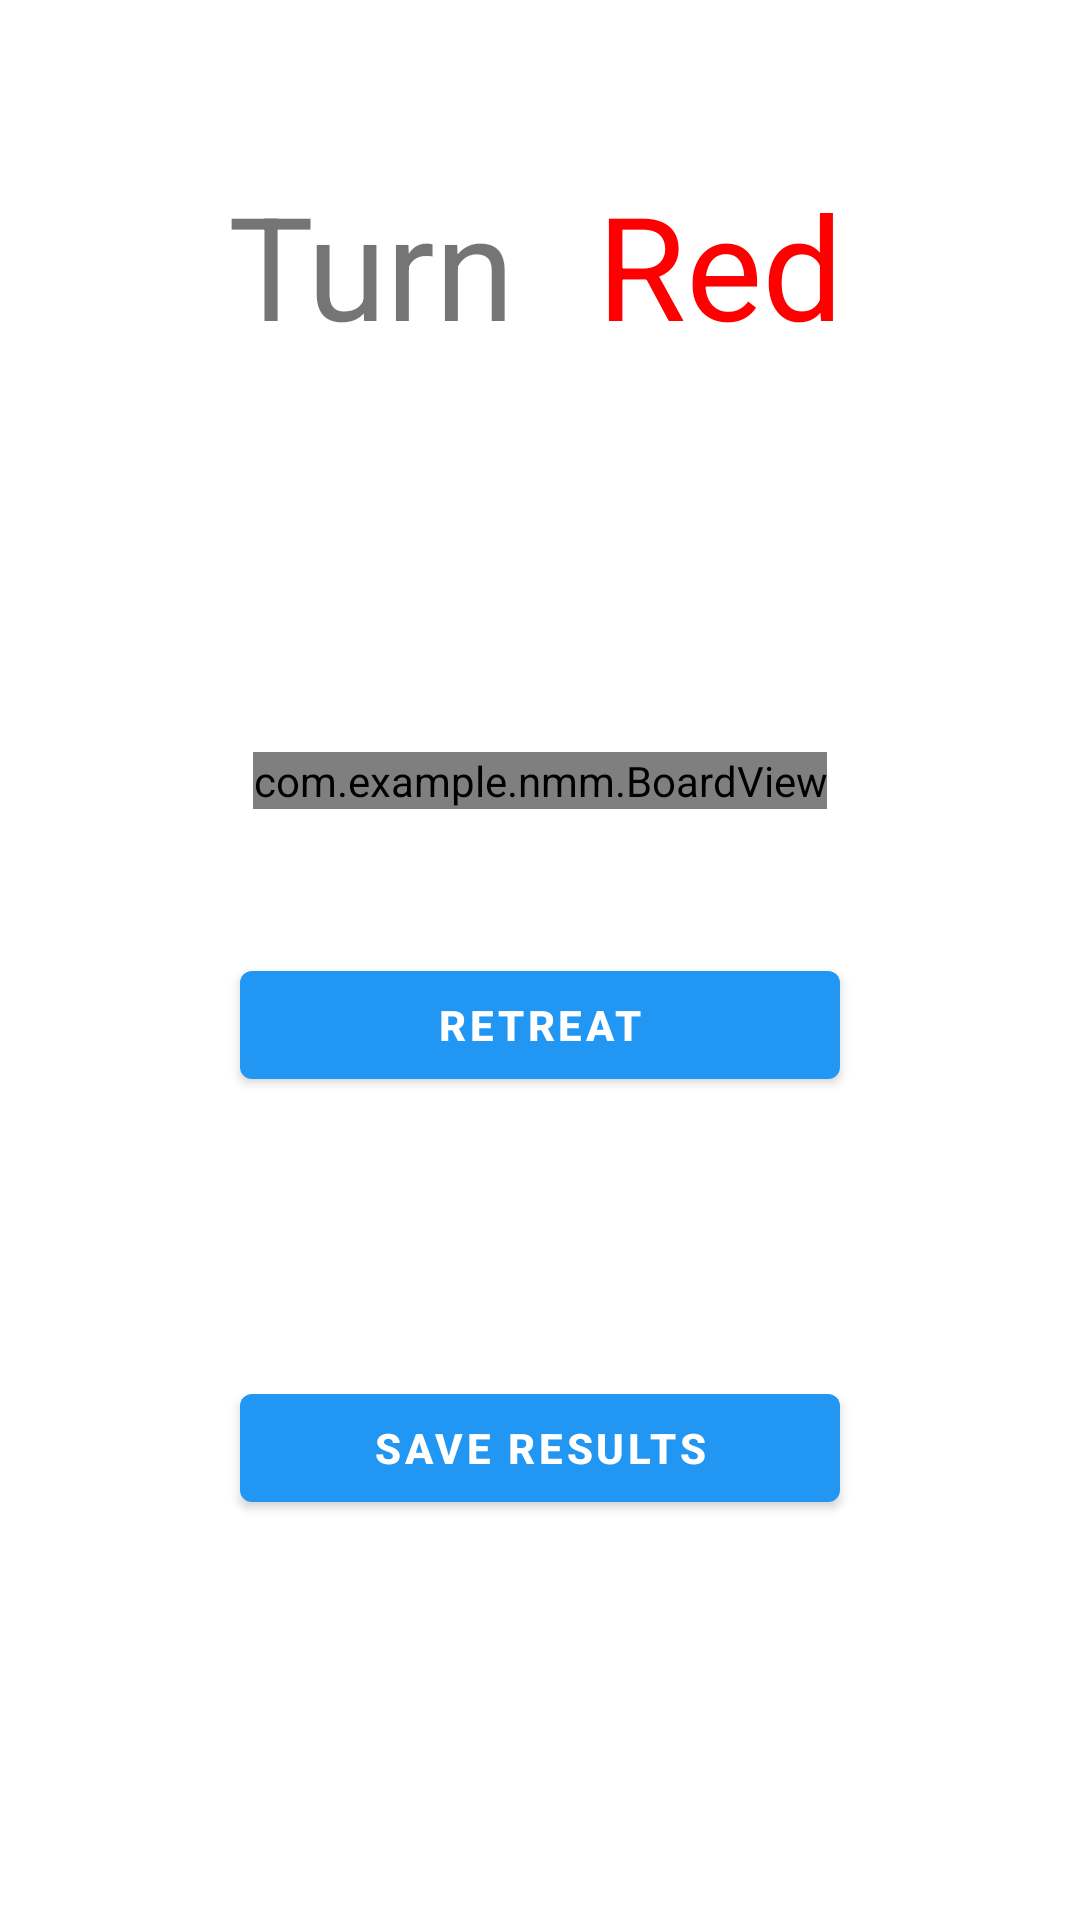

Write the Android layout XML for this screen, with the resource values it uses.
<!-- AndroidManifest.xml: activity theme Theme.NMM.NoActionBar -->
<!-- res/layout/activity_main.xml -->
<?xml version="1.0" encoding="utf-8"?>
<androidx.constraintlayout.widget.ConstraintLayout xmlns:android="http://schemas.android.com/apk/res/android"
    xmlns:app="http://schemas.android.com/apk/res-auto"
    xmlns:tools="http://schemas.android.com/tools"
    android:layout_width="match_parent"
    android:layout_height="match_parent"
    android:orientation="vertical"
    tools:context=".MainActivity">

    <androidx.appcompat.widget.Toolbar
        android:id="@+id/toolbar_scores"
        android:layout_width="match_parent"
        android:layout_height="?attr/actionBarSize">

        <RelativeLayout
            android:layout_width="match_parent"
            android:layout_height="wrap_content">

            <ImageView
                android:id="@+id/return_from_main_activity"
                android:layout_width="?attr/actionBarSize"
                android:layout_height="?attr/actionBarSize"
                android:layout_alignParentStart="true"
                android:background="@android:color/transparent"
                android:padding="8dp"
                android:src="@drawable/ic_baseline_arrow_back_ios_24" />
        </RelativeLayout>
    </androidx.appcompat.widget.Toolbar>

    <androidx.constraintlayout.widget.ConstraintLayout
        android:id="@+id/constraintLayout"
        android:layout_width="match_parent"
        android:layout_height="wrap_content"
        android:layout_gravity="center"
        app:layout_constraintDimensionRatio="w,1:1"
        app:layout_constraintStart_toStartOf="parent"
        app:layout_constraintTop_toBottomOf="@+id/toolbar_scores">

        <TextView
            android:id="@+id/turn"
            android:layout_width="wrap_content"
            android:layout_height="wrap_content"
            android:layout_marginStart="76dp"
            android:text="@string/turn"
            android:textSize="48sp"
            app:layout_constraintStart_toStartOf="parent"
            app:layout_constraintTop_toTopOf="parent" />

        <TextView
            android:id="@+id/playerTurn"
            android:layout_width="wrap_content"
            android:layout_height="wrap_content"
            android:layout_marginStart="24dp"
            android:layout_marginEnd="76dp"
            android:text="@string/red"
            android:textColor="@color/red"
            android:textSize="48sp"
            app:layout_constraintEnd_toEndOf="parent"
            app:layout_constraintStart_toEndOf="@+id/turn"
            app:layout_constraintTop_toTopOf="@+id/turn" />

    </androidx.constraintlayout.widget.ConstraintLayout>

    <com.example.nmm.BoardView
        android:id="@+id/board_view"
        android:layout_width="wrap_content"
        android:layout_height="wrap_content"
        android:layout_gravity="center"
        app:layout_constraintBottom_toBottomOf="parent"
        app:layout_constraintEnd_toEndOf="parent"
        app:layout_constraintStart_toStartOf="parent"
        app:layout_constraintTop_toBottomOf="@+id/constraintLayout"
        app:layout_constraintVertical_bias="0.26" />

    <Button
        android:id="@+id/retreat_button"
        android:layout_width="200dp"
        android:layout_height="wrap_content"
        android:layout_marginTop="48dp"
        android:text="@string/retreat"
        android:textSize="14sp"
        android:textStyle="bold"
        app:layout_constraintEnd_toEndOf="parent"
        app:layout_constraintStart_toStartOf="parent"
        app:layout_constraintTop_toBottomOf="@+id/board_view" />

    <Button
        android:id="@+id/save_results"
        android:layout_width="200dp"
        android:layout_height="wrap_content"
        android:layout_marginTop="8dp"
        android:layout_marginBottom="48dp"
        android:text="@string/save_results"
        android:textSize="14sp"
        android:textStyle="bold"
        app:layout_constraintBottom_toBottomOf="parent"
        app:layout_constraintEnd_toEndOf="parent"
        app:layout_constraintStart_toStartOf="parent"
        app:layout_constraintTop_toBottomOf="@+id/retreat_button" />

</androidx.constraintlayout.widget.ConstraintLayout>
<!-- resources referenced by this layout -->
<resources>
  <color name="red">#FFFF0000</color>
  <string name="red">Red</string>
  <string name="retreat">Retreat</string>
  <string name="save_results">Save results</string>
  <string name="turn">Turn</string>
  <style name="Theme.NMM.NoActionBar" parent="Theme.MaterialComponents.DayNight.NoActionBar">
          
          <item name="colorPrimary">#2196F3</item>
          <item name="colorPrimaryVariant">#3F51B5</item>
          <item name="colorOnPrimary">@color/white</item>
          
          <item name="colorSecondary">@color/teal_200</item>
          <item name="colorSecondaryVariant">@color/teal_700</item>
          <item name="colorOnSecondary">@color/black</item>
          
          <item name="android:statusBarColor" tools:targetApi="l">?attr/colorPrimary</item>
          
      </style>
  <color name="white">#FFFFFFFF</color>
  <color name="teal_200">#FF03DAC5</color>
  <color name="teal_700">#FF018786</color>
  <color name="black">#FF000000</color>
</resources>
